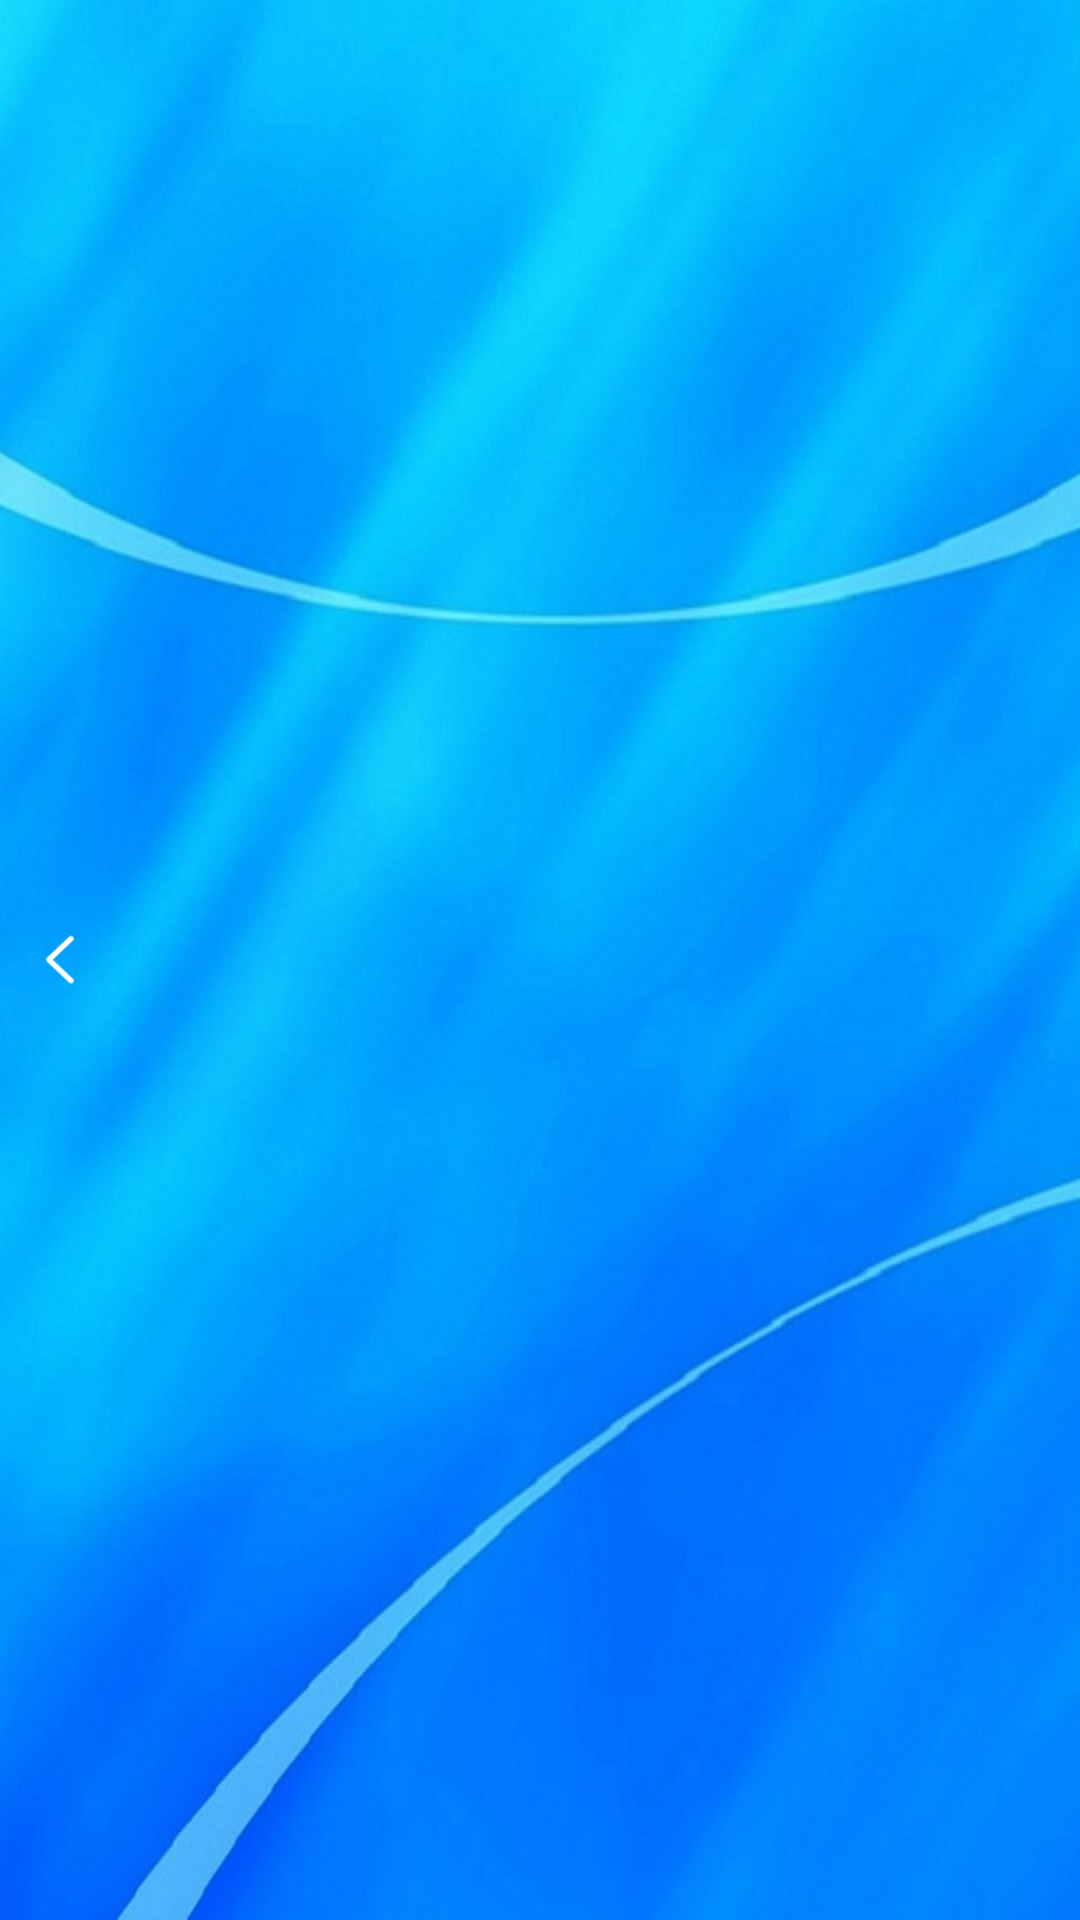

Produce the Android XML layout that renders to this screen, including the resource entries it uses.
<!-- AndroidManifest.xml: application theme Anim_fade -->
<!-- res/layout/title_layout.xml -->
<?xml version="1.0" encoding="utf-8"?>
<RelativeLayout xmlns:android="http://schemas.android.com/apk/res/android"
    android:layout_width="match_parent"
    android:background="@drawable/background"
    android:layout_height="@dimen/custom_titlebar_height" >
    <TextView
        android:id="@+id/title_text"
        android:layout_width="wrap_content"
        android:layout_height="wrap_content"
        android:textSize="18sp"
        android:textColor="@color/black"
        android:layout_centerInParent="true"/>
    <ImageView 
        android:id="@+id/back_imgae"
        android:layout_width="40dp"
        android:layout_height="50dp"
        android:paddingTop="5dp"
        android:paddingBottom="5dp"
        android:paddingLeft="10dp"
        android:paddingRight="10dp"
        android:scaleType="centerInside"
        android:clickable="true"
        android:src="@drawable/back"
        android:layout_centerVertical="true"
        android:layout_alignParentLeft="true"
        android:adjustViewBounds="true"/>

</RelativeLayout>
<!-- resources referenced by this layout -->
<resources>
  <color name="black">#000000</color>
  <dimen name="custom_titlebar_height">50dp</dimen>
  <!-- drawable back: png bitmap (drawable-hdpi, 774 bytes) -->
  <!-- drawable background: jpg bitmap (drawable-xxhdpi, 105613 bytes) -->
  <style name="Anim_fade" parent="android:Theme.NoTitleBar" type="text/css">
          <item name="android:windowAnimationStyle">@style/fade</item>
          <item name="android:windowFullscreen">?android:windowNoTitle</item>
      </style>
  <style name="fade" parent="@android:style/Animation.Activity" type="text/css">
          <item name="android:activityOpenEnterAnimation">@anim/in_from_right</item>
          <item name="android:activityOpenExitAnimation">@anim/out_to_left</item>
          <item name="android:activityCloseEnterAnimation">@anim/in_from_left</item>
          <item name="android:activityCloseExitAnimation">@anim/out_to_right</item>
      </style>
</resources>
